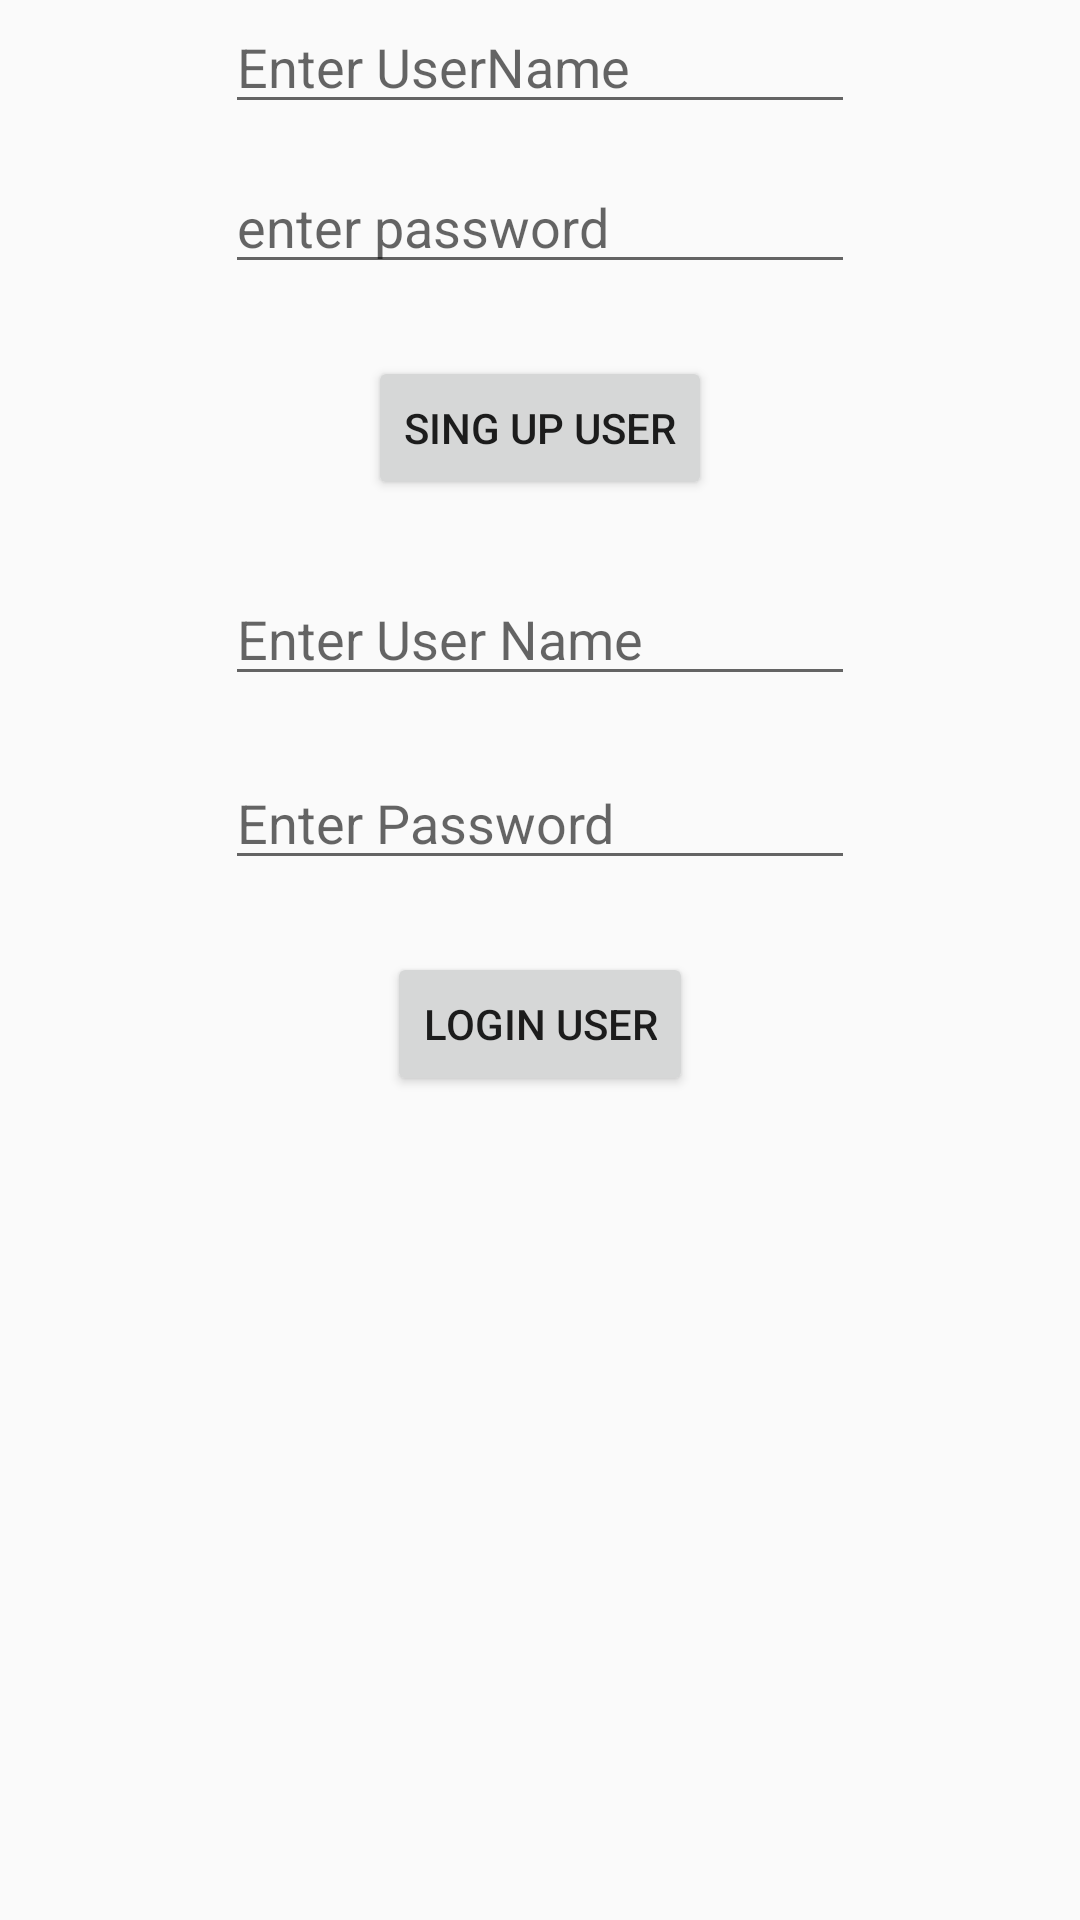

Reconstruct the res/layout file that produces this screen, plus the resources it refers to.
<!-- AndroidManifest.xml: application theme AppTheme -->
<!-- res/layout/singup_login_activity.xml -->
<?xml version="1.0" encoding="utf-8"?>
<androidx.constraintlayout.widget.ConstraintLayout
    xmlns:android="http://schemas.android.com/apk/res/android"
    xmlns:app="http://schemas.android.com/apk/res-auto"
    xmlns:tools="http://schemas.android.com/tools"
    android:layout_width="match_parent"
    android:layout_height="match_parent">

    <EditText
        android:id="@+id/edtUserNameSingUp"
        android:layout_width="wrap_content"
        android:layout_height="wrap_content"
        android:ems="10"
        android:hint="Enter UserName"
        android:inputType="textPersonName"
        app:layout_constraintEnd_toEndOf="parent"
        app:layout_constraintStart_toStartOf="parent"
        app:layout_constraintTop_toTopOf="parent" />

    <EditText
        android:id="@+id/edtPasswordSingUp"
        android:layout_width="wrap_content"
        android:layout_height="wrap_content"
        android:layout_marginTop="12dp"
        android:ems="10"
        android:hint="enter password"
        android:inputType="textPassword"
        app:layout_constraintEnd_toEndOf="parent"
        app:layout_constraintHorizontal_bias="0.501"
        app:layout_constraintStart_toStartOf="parent"
        app:layout_constraintTop_toBottomOf="@+id/edtUserNameSingUp" />

    <EditText
        android:id="@+id/edtUserNameLogin"
        android:layout_width="wrap_content"
        android:layout_height="wrap_content"
        android:layout_marginTop="24dp"
        android:ems="10"
        android:hint="Enter User Name"
        android:inputType="textPersonName"
        app:layout_constraintEnd_toEndOf="parent"
        app:layout_constraintHorizontal_bias="0.501"
        app:layout_constraintStart_toStartOf="parent"
        app:layout_constraintTop_toBottomOf="@+id/btnUserSingUp" />

    <EditText
        android:id="@+id/edtPasswordLogin"
        android:layout_width="wrap_content"
        android:layout_height="wrap_content"
        android:layout_marginTop="20dp"
        android:ems="10"
        android:hint="Enter Password"
        android:inputType="textPassword"
        app:layout_constraintEnd_toEndOf="parent"
        app:layout_constraintStart_toStartOf="parent"
        app:layout_constraintTop_toBottomOf="@+id/edtUserNameLogin" />

    <Button
        android:id="@+id/btnUserSingUp"
        android:layout_width="wrap_content"
        android:layout_height="wrap_content"
        android:layout_marginTop="24dp"
        android:text="Sing Up User"
        app:layout_constraintEnd_toEndOf="parent"
        app:layout_constraintStart_toStartOf="parent"
        app:layout_constraintTop_toBottomOf="@+id/edtPasswordSingUp" />

    <Button
        android:id="@+id/btnUserLogin"
        android:layout_width="wrap_content"
        android:layout_height="wrap_content"
        android:layout_marginTop="24dp"
        android:text="Login User"
        app:layout_constraintEnd_toEndOf="parent"
        app:layout_constraintStart_toStartOf="parent"
        app:layout_constraintTop_toBottomOf="@+id/edtPasswordLogin" />

</androidx.constraintlayout.widget.ConstraintLayout>
<!-- resources referenced by this layout -->
<resources>
  <style name="AppTheme" parent="Theme.AppCompat.Light.DarkActionBar">
          
          <item name="colorPrimary">@color/colorPrimary</item>
          <item name="colorPrimaryDark">@color/colorPrimaryDark</item>
          <item name="colorAccent">@color/colorAccent</item>
          <item name="windowActionBar">false</item>
          <item name="windowNoTitle">true</item>
      </style>
  <!-- not gathered from this repository: default colours our renderer supplied (Android Studio template values) -->
  <color name="colorPrimary">#FF6200EE</color>
  <color name="colorPrimaryDark">#FF3700B3</color>
  <color name="colorAccent">#FF03DAC5</color>
</resources>
